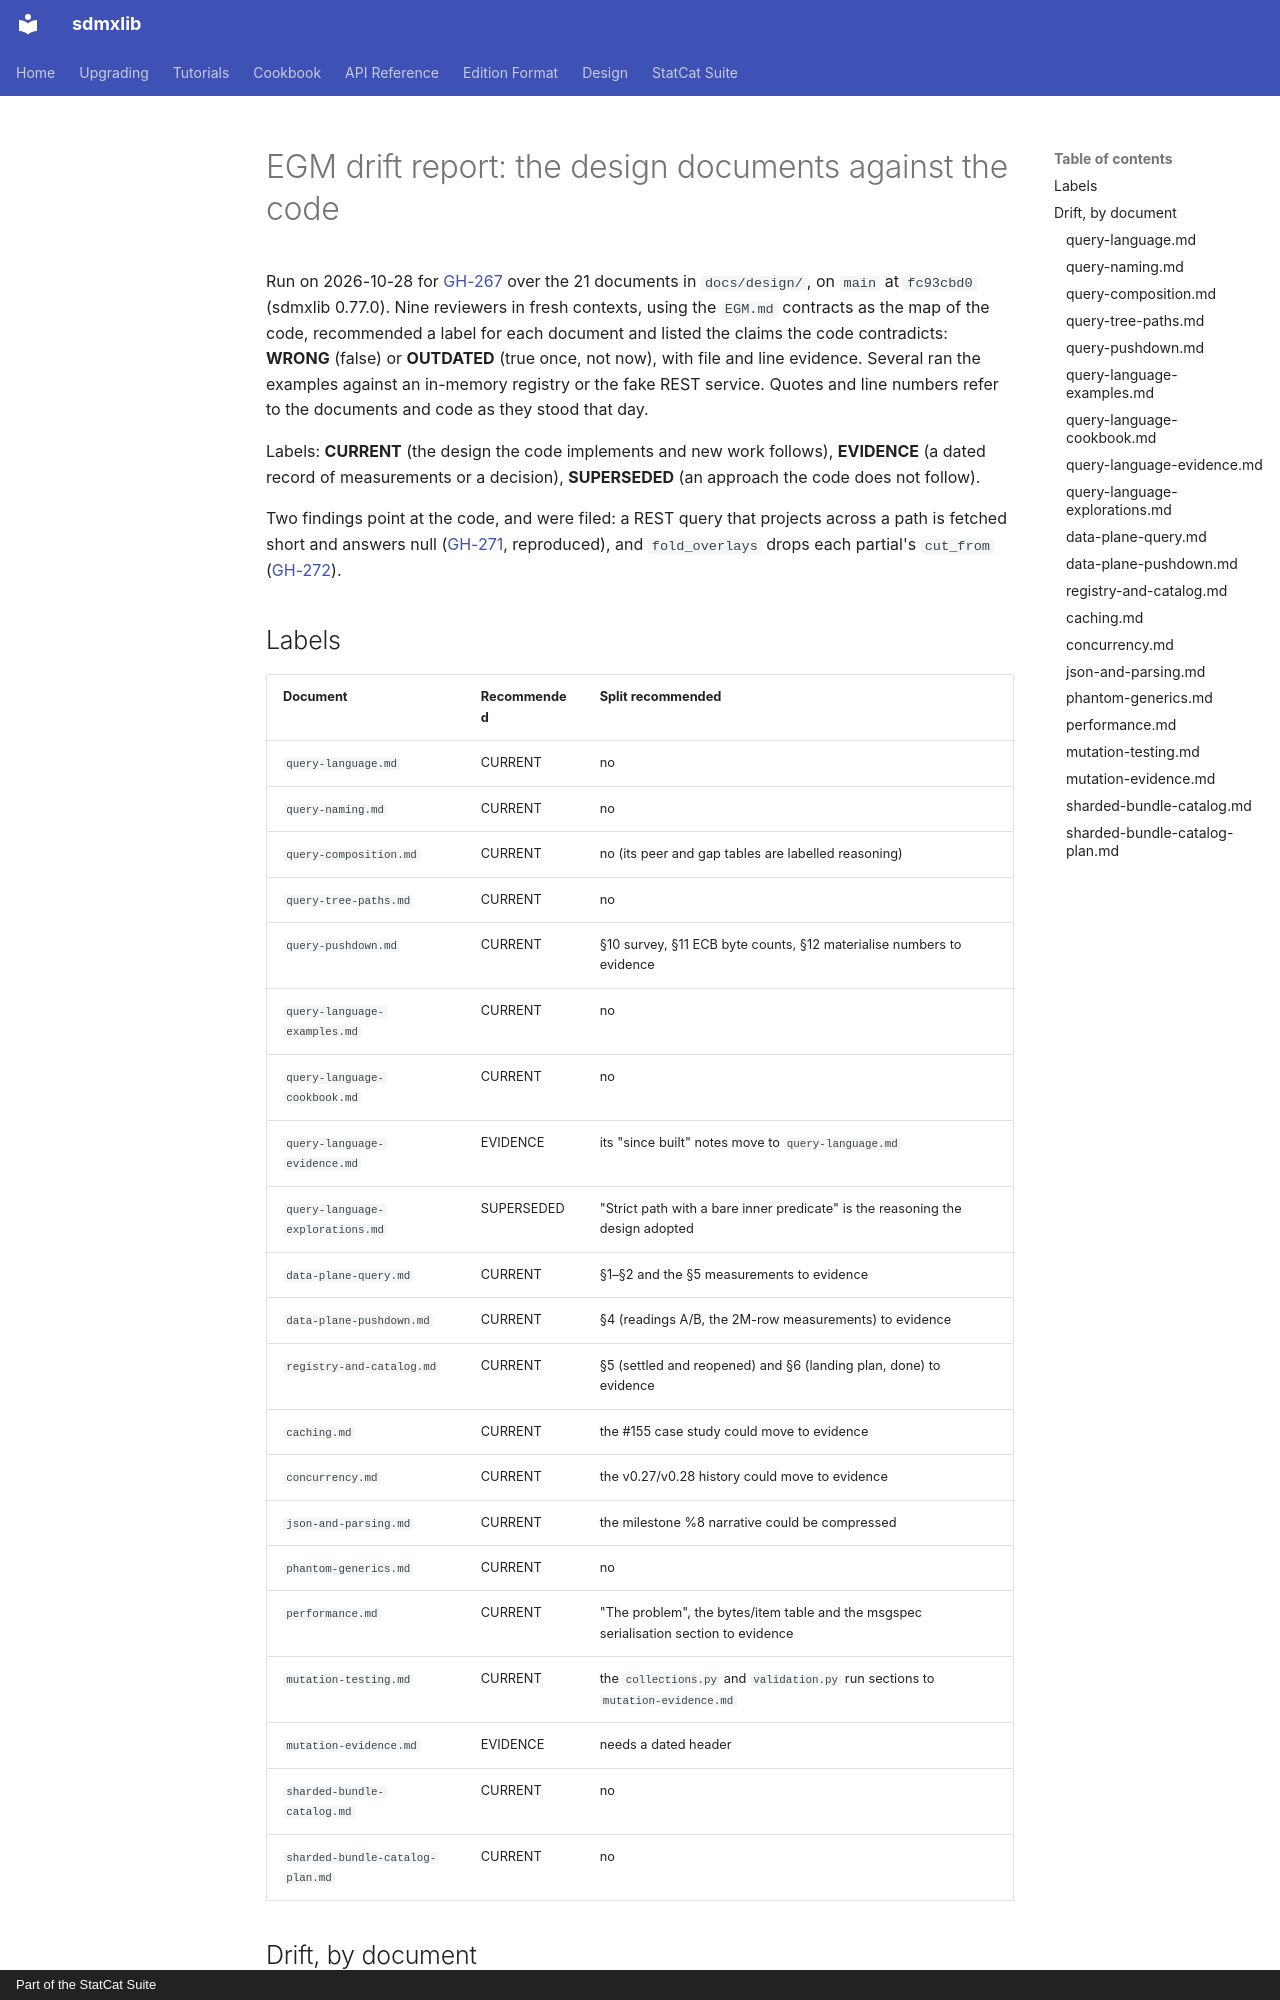

repository: StatCat-Suite/sdmxlib · page: design/egm/2026-10-28_DESIGN_DRIFT_REPORT/index.html · generator: mkdocs · copyright: Part of the StatCat Suite

# EGM drift report: the design documents against the code

Run on 2026-10-28 for [GH-267](https://github.com/StatCat-Suite/sdmxlib/issues/267)
over the 21 documents in `docs/design/`, on `main` at `fc93cbd0` (sdmxlib
0.77.0). Nine reviewers in fresh contexts, using the `EGM.md` contracts as the
map of the code, recommended a label for each document and listed the claims
the code contradicts: **WRONG** (false) or **OUTDATED** (true once, not now),
with file and line evidence. Several ran the examples against an in-memory
registry or the fake REST service. Quotes and line numbers refer to the
documents and code as they stood that day.

Labels: **CURRENT** (the design the code implements and new work follows),
**EVIDENCE** (a dated record of measurements or a decision), **SUPERSEDED**
(an approach the code does not follow).

Two findings point at the code, and were filed: a REST query that projects
across a path is fetched short and answers null
([GH-271](https://github.com/StatCat-Suite/sdmxlib/issues/271), reproduced),
and `fold_overlays` drops each partial's `cut_from`
([GH-272](https://github.com/StatCat-Suite/sdmxlib/issues/272)).

## Labels

| Document | Recommended | Split recommended |
|---|---|---|
| `query-language.md` | CURRENT | no |
| `query-naming.md` | CURRENT | no |
| `query-composition.md` | CURRENT | no (its peer and gap tables are labelled reasoning) |
| `query-tree-paths.md` | CURRENT | no |
| `query-pushdown.md` | CURRENT | §10 survey, §11 ECB byte counts, §12 materialise numbers to evidence |
| `query-language-examples.md` | CURRENT | no |
| `query-language-cookbook.md` | CURRENT | no |
| `query-language-evidence.md` | EVIDENCE | its "since built" notes move to `query-language.md` |
| `query-language-explorations.md` | SUPERSEDED | "Strict path with a bare inner predicate" is the reasoning the design adopted |
| `data-plane-query.md` | CURRENT | §1–§2 and the §5 measurements to evidence |
| `data-plane-pushdown.md` | CURRENT | §4 (readings A/B, the 2M-row measurements) to evidence |
| `registry-and-catalog.md` | CURRENT | §5 (settled and reopened) and §6 (landing plan, done) to evidence |
| `caching.md` | CURRENT | the #155 case study could move to evidence |
| `concurrency.md` | CURRENT | the v0.27/v0.28 history could move to evidence |
| `json-and-parsing.md` | CURRENT | the milestone %8 narrative could be compressed |
| `phantom-generics.md` | CURRENT | no |
| `performance.md` | CURRENT | "The problem", the bytes/item table and the msgspec serialisation section to evidence |
| `mutation-testing.md` | CURRENT | the `collections.py` and `validation.py` run sections to `mutation-evidence.md` |
| `mutation-evidence.md` | EVIDENCE | needs a dated header |
| `sharded-bundle-catalog.md` | CURRENT | no |
| `sharded-bundle-catalog-plan.md` | CURRENT | no |

## Drift, by document
